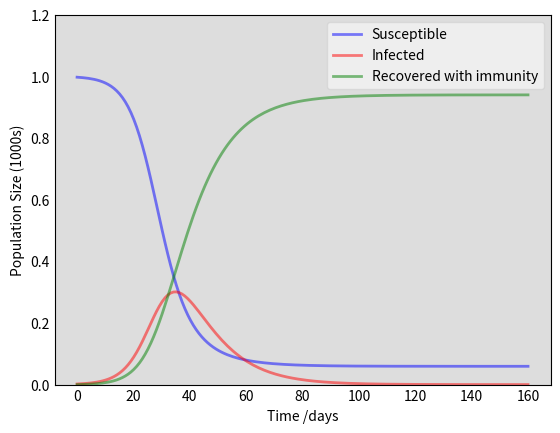
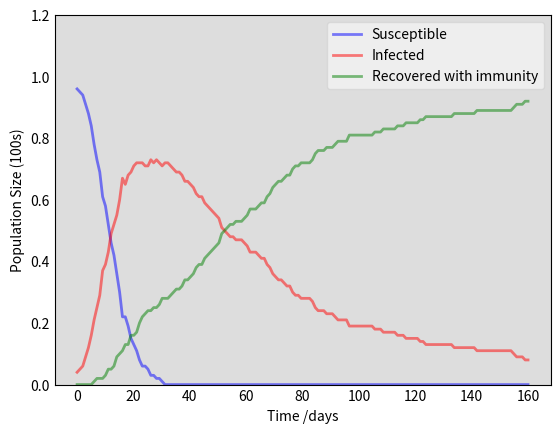

These figures' Python source, in order:
import numpy as np
from scipy.integrate import odeint
import matplotlib.pyplot as plt

#### Deterministic SIR model.

# The SIR model differential equations.
def deriv(y, t, N, beta, gamma):
    S, I, R = y
    dSdt = -beta * S * I / N
    dIdt = beta * S * I / N - gamma * I
    dRdt = gamma * I
    return dSdt, dIdt, dRdt


def simulate_deterministic_SIR(n_days,n_infected, N, beta, gamma):
    t=np.linspace(0, n_days, n_days)
    I0, R0 = n_infected, 0
    S0 = N - I0 - R0
    y0 = S0, I0, R0
    ret = odeint(deriv, y0, t, args=(N, beta, gamma))
    S, I, R = ret.T
    return t, S, I, R


def plot_SIR(t, S, I, R, N=1000):
    fig = plt.figure(facecolor='w')
    ax = fig.add_subplot(111, facecolor='#dddddd', axisbelow=True)
    ax.plot(t, S/N, 'b', alpha=0.5, lw=2, label='Susceptible')
    ax.plot(t, I/N, 'r', alpha=0.5, lw=2, label='Infected')
    ax.plot(t, R/N, 'g', alpha=0.5, lw=2, label='Recovered with immunity')
    ax.set_xlabel('Time /days')
    ax.set_ylabel(f'Population Size ({N}s)')
    ax.set_ylim(0,1.2)
    ax.yaxis.set_tick_params(length=0)
    ax.xaxis.set_tick_params(length=0)
    #ax.grid(b=True, which='major', c='w', lw=2, ls='-')
    legend = ax.legend()
    legend.get_frame().set_alpha(0.5)
    for spine in ('top', 'right', 'bottom', 'left'):
        ax.spines[spine].set_visible(True)
    plt.show()


if __name__ == "__main__":
    plot_SIR(*simulate_deterministic_SIR(n_days=160, N=1000, beta=.3, gamma=.1, n_infected=2))

### Stochastic SIR model
# https://www.ncbi.nlm.nih.gov/pmc/articles/PMC7094774/


def infection_prob(beta, N, I):
    return beta*I/N


def recovery_prob(gamma):
    return gamma


def infection(n_infected, n_susceptible, beta, N):
    return np.random.binomial(n_susceptible, infection_prob(beta, N, n_infected))


def recovery(n_infected, gamma):
    return np.random.binomial(n_infected, recovery_prob(gamma))


def simulate_stochastic_SIR(n_days, n_infected, beta, gamma, N, lose_immunity=False,gain_immunity=False, batch_size=None, random_state=None):
    ##Initialize
    n_recovered = 0
    n_susceptible = N - n_infected - n_recovered
    infected, susceptible, recovered = [n_infected], [n_susceptible], [n_recovered]
    t = np.linspace(0, n_days, n_days)
    n_lost_immunity = 0
    n_gain_immunity = 0

    for i in range(1, n_days):
        recovering = recovery(n_infected, gamma)
        if lose_immunity:
            n_lost_immunity = np.random.binomial(n_recovered, beta/10)
        if gain_immunity:
            n_gain_immunity = np.random.binomial(n_susceptible, gamma*10)
        n_recovered += recovering - n_lost_immunity + n_gain_immunity
        n_infected += infection(n_infected, n_susceptible, beta, N) - recovering
        n_susceptible = N - n_infected - n_recovered

        if n_infected + n_susceptible + n_recovered != N:
            raise ValueError('Population size not conserved')

        if n_susceptible < 0: n_susceptible = 0
        infected.append(n_infected)
        susceptible.append(n_susceptible)
        recovered.append(n_recovered)

        if n_infected < 0:
            n_infected = 0
            #break

    return t, np.asarray(susceptible), np.asarray(infected), np.asarray(recovered)


if __name__ == "__main__":
    plot_SIR(*simulate_stochastic_SIR(
        n_days=160,
        n_infected=4,
        beta=.3,
        gamma=.02,
        N=100,
        #lose_immunity=True,
        #gain_immunity=True
    ), N=100)


#### Deterministic SIR model with FW alleles and selection
"""
## Infectivity of a pathogen related the Allele that it carries
## generation of the pathogens should be selected from the infected population
## to initiate, let's say we have 2 alleles, A,B. A is more infective than the allele B.

infectivity_matrix = np.asarray([[0.4], [0.1]]) ## Infectivity of allele A and B
## This also means we need to separate the infected population, the one infected with A, and other B.
#(We may also want to include the population that is infected by both, and by new alleles (mutation))

beta = 0.8
gamma = 0.02
n_infected_A = 20
n_infected_B = 30
n_infected = n_infected_A + n_infected_B
infective_efficient_A = 0.9
infective_efficient_B = 0.1
N=1000
n_recovered_A = n_recovered_B = n_recovered = 0
n_susceptible_A = n_susceptible_B = n_susceptible = N - n_infected_A - n_infected_B
p_infectivity_A = beta*n_infected_A*infective_efficient_A/N
p_infectivity_B = beta*n_infected_B*infective_efficient_B/N
n_days = 365

new_infected_A = np.random.binomial(n_susceptible, p_infectivity_A)
new_infected_B = np.random.binomial(n_susceptible, p_infectivity_B)

infected, susceptible, recovered = [n_infected], [n_susceptible], [n_recovered]

for day in range(n_days):
    recovering_A = np.random.binomial(n_infected_A, gamma)
    recovering_B = np.random.binomial(n_infected_B, gamma)
    n_recovered_A += recovering_A
    n_recovered_B += recovering_B
    new_infected_A = np.random.binomial(n_susceptible_A, p_infectivity_A)
    new_infected_B = np.random.binomial(n_susceptible_B, p_infectivity_B)
    n_infected_A += new_infected_A - recovering_A
    n_infected_B += new_infected_B - recovering_B
    ###Add interference between strains
    n_susceptible_A = N - n_infected_A - recovering_A
    n_susceptible_B = N - n_infected_B - recovering_B
    #n_susceptible = N - n_infected_B - n_infected_A - recovering_A - recovering_B

    #if n_infected_A + n_infected_B + n_susceptible + n_recovered != N:
    #    raise ValueError('Population size not conserved')

    if n_susceptible < 0: n_susceptible = 0
    infected.append(n_infected_A + n_infected_B)
    susceptible.append(n_susceptible)
    recovered.append(n_recovered)


plot_simulation(infected, susceptible, recovered)

## Later we want to include allele A and B selections from infected population."""

### Vectroized SIR model

def vectorised_SIR_simulator(beta: np.array, gamma: np.array, n_init_infected, N, n_days, n_obs=1, deterministic=False, batch_size=1,
                             random_state=None):
    # Simulate model
    #### INITIAL CONDITIONS ####
    sir_matrix = np.ones([n_days, 3, n_obs]) * np.nan  ## days, [infected, recovered, susceptible], n_obs
    sir_matrix = sir_matrix.astype(np.int8)
    sir_matrix[0, 0, :] = n_init_infected
    sir_matrix[0, 1, :] = 0
    sir_matrix[0, 2, :] = N - n_init_infected

    random_state = random_state or np.random
    if len(beta) < n_obs or len(gamma) < n_obs:
        beta = np.repeat(beta, n_obs)
        gamma = np.repeat(gamma, n_obs)

    # obs = np.zeros([batch_size, n_obs]).astype(np.int16)

    for i in range(1, n_days):
        for j in range(n_obs):
            if deterministic:
            ## Deterministic model
                sir_matrix[i,0,j] = sir_matrix[i-1,0,j] + beta[j]*sir_matrix[i-1,0,j]*sir_matrix[i-1,2,j]/N - gamma[j]*sir_matrix[i-1,0,j]
                sir_matrix[i,1,j] = sir_matrix[i-1,1,j] + gamma[j]*sir_matrix[i-1,0,j]
                sir_matrix[i,2,j] = sir_matrix[i-1,2,j] - beta[j]*sir_matrix[i-1,0,j]*sir_matrix[i-1,2,j]/N

            else:
            ## Stochastic model
                p_IR = 1 - math.e ** -gamma[j]
                p_SI = 1 - math.e ** (-beta[j] * sir_matrix[i - 1, 0, j] / N)
                recovering = random_state.binomial(sir_matrix[i - 1, 0, j], p_IR)
                sir_matrix[i, 0, j] = sir_matrix[i - 1, 0, j] + random_state.binomial(sir_matrix[i - 1, 2, j],
                                                                                      p_SI) - recovering
                sir_matrix[i, 1, j] = sir_matrix[i - 1, 1, j] + recovering
                sir_matrix[i, 2, j] = N - sir_matrix[i, 0, j] - sir_matrix[i, 1, j]

            assert sir_matrix[i, 1, j] + sir_matrix[i, 0, j] + sir_matrix[i, 2, j] == N, "Population size not conserved"

    return sir_matrix


def plot_sir_matrix(sir_matrix, separate_plots=False):
    plt.figure(figsize=(10, 5))
    plt.xlabel('Days')
    plt.ylabel('Number of people')

    if separate_plots:
        for i in range(sir_matrix.shape[2]):
            ax = plt.subplot(2, 3, i + 1)
            ax.plot(sir_matrix[:, 0, i], label='infected')
            ax.plot(sir_matrix[:, 1, i], label='recovered')
            ax.plot(sir_matrix[:, 2, i], label='susceptible')
    else:
        ## Plot all in one
        plt.plot(sir_matrix[:, 0, :], label='infected', c='r', alpha=0.5)
        plt.plot(sir_matrix[:, 1, :], label='recovered', c='g', alpha=0.5)
        plt.plot(sir_matrix[:, 2, :], label='susceptible', c='b', alpha=0.5)

    handles, labels = plt.gca().get_legend_handles_labels()
    by_label = dict(zip(labels, handles))
    plt.legend(by_label.values(), by_label.keys())
    plt.show()



## Try genetic diversity SIR paper:
## Same guy who introduces ELFI
### https://www.ncbi.nlm.nih.gov/pmc/articles/PMC2653725/

import math


class SIR_Simulator:
    ##https://mrc-ide.github.io/odin.dust/articles/sir_models.html

    def __init__(self, beta, gamma, N, n_days, n_init_infected,):
        self.beta = beta
        self.gamma = gamma
        self.N = N
        self.n_days = n_days
        self.n_recovered = 0
        self.n_susceptible = N - n_init_infected
        self.n_infected = n_init_infected
        self.step = 0
        self.dt = 0

    def infection_event(self):
        return np.random.binomial(self.n_susceptible, 1-math.e**(-self.beta*self.dt*self.n_infected/self.N))

    def recovery_event(self):
        return np.random.binomial(self.n_infected, 1-math.e**(-self.gamma*self.dt))

    def next_event(self):
        recovering = self.recovery_event()
        self.n_recovered += recovering
        self.n_infected += self.infection_event() - recovering
        self.n_susceptible = self.N - self.n_infected - self.n_recovered

    def time_step(self):
        self.dt = np.random.exponential(scale=1/self.N)
        self.step += 1

    def simulate(self):
        for day in range(self.n_days):
            self.time_step()
            self.next_event()